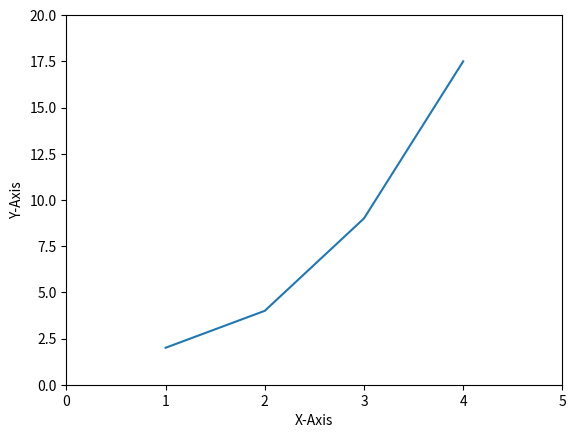

This chart was generated by the following Python code:
import matplotlib.pyplot as plt

plt.plot([1, 2, 3, 4], [2, 4, 9, 17.5])
plt.xlabel('X-Axis')
plt.ylabel('Y-Axis')
plt.axis([0, 5, 0, 20])
# X, Y축의 범위: [xmin, xmax, ymin, ymax]

plt.show()